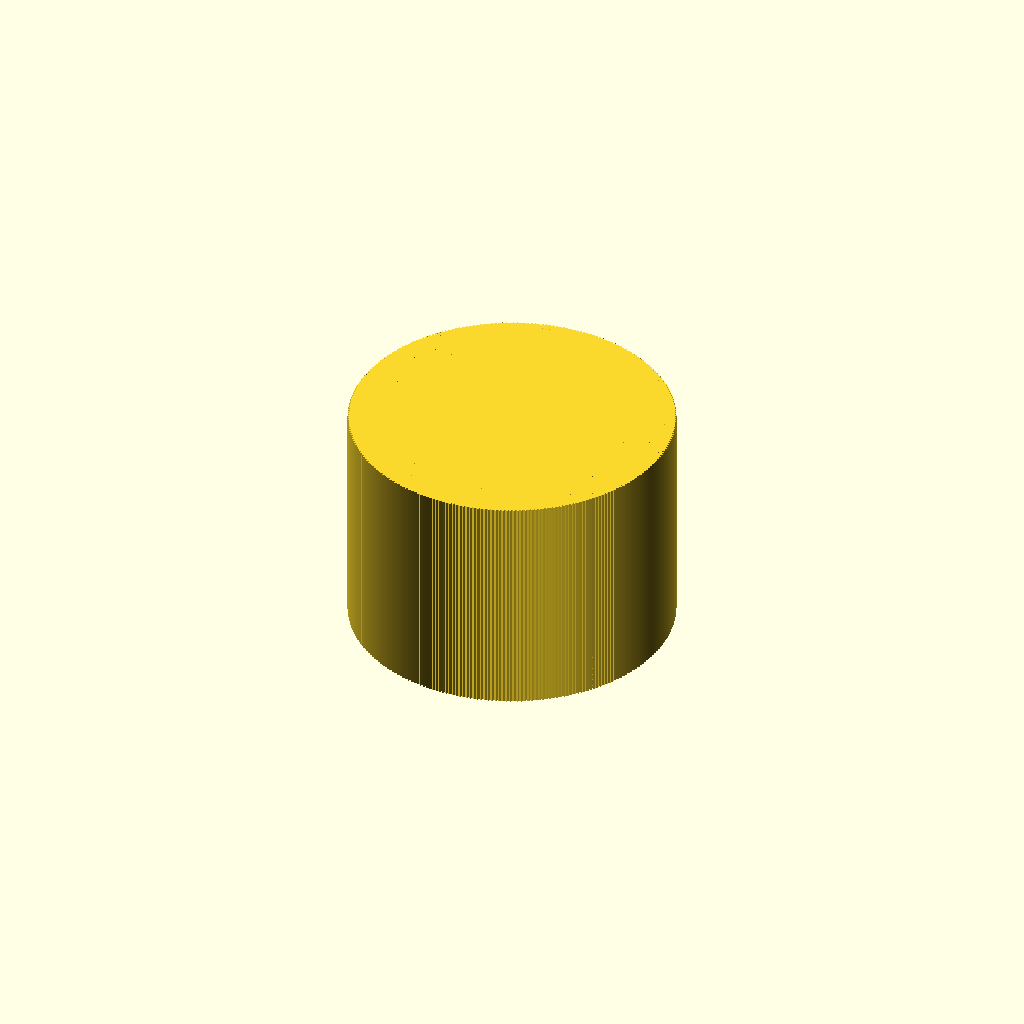
Cell 1: the model at its default parameters.
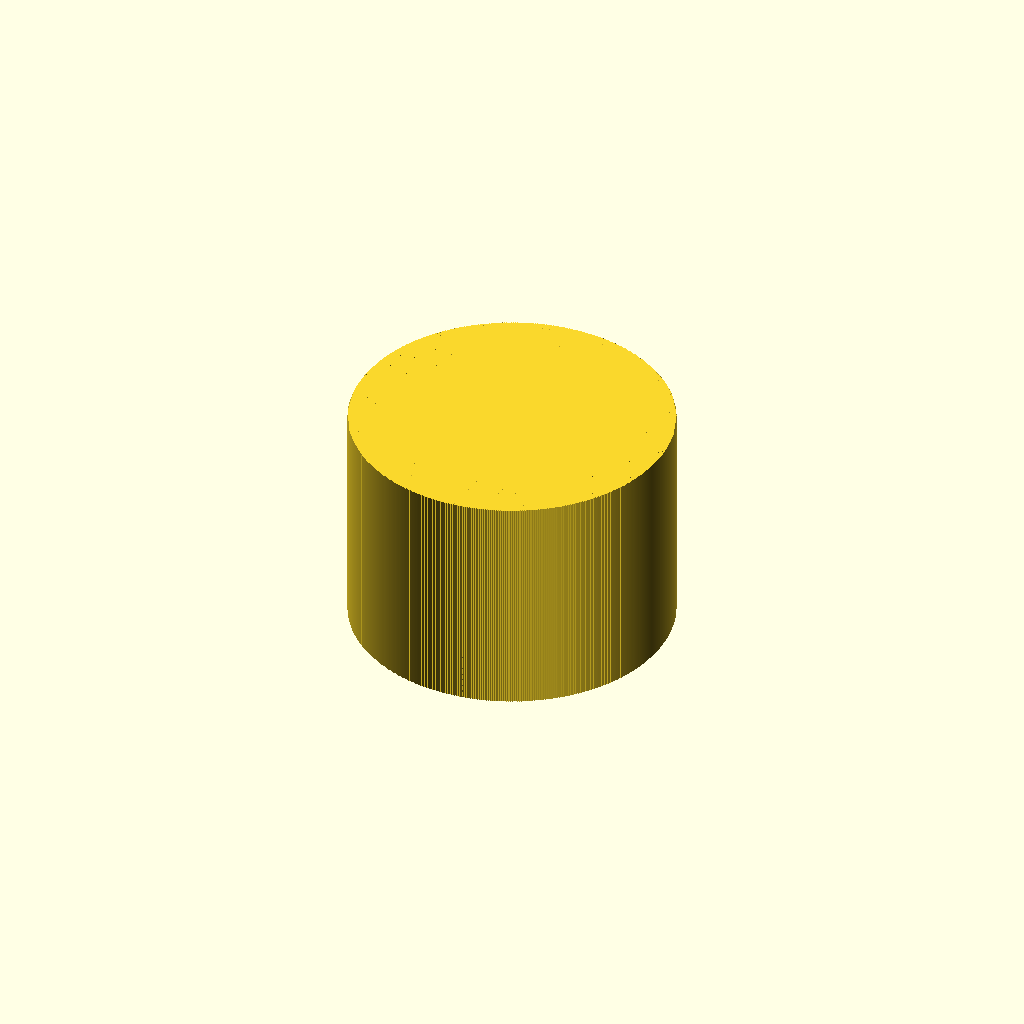
Cell 2: n = 140 (everything else at default).
One fixed orthographic camera (rotation 55°, 0°, 25°; colour scheme Cornfield) for every cell.
OpenSCAD source file DATABASE/Basic/multi_rot_cube.scad:
n = 70;
alpha = 90/n;

union() {
   for(i=[0:n-1])
      rotate(i*alpha)
         cube(center=true);
}
Parameter table extracted from the source (name, type, default, range or options):
n: number, default 70
